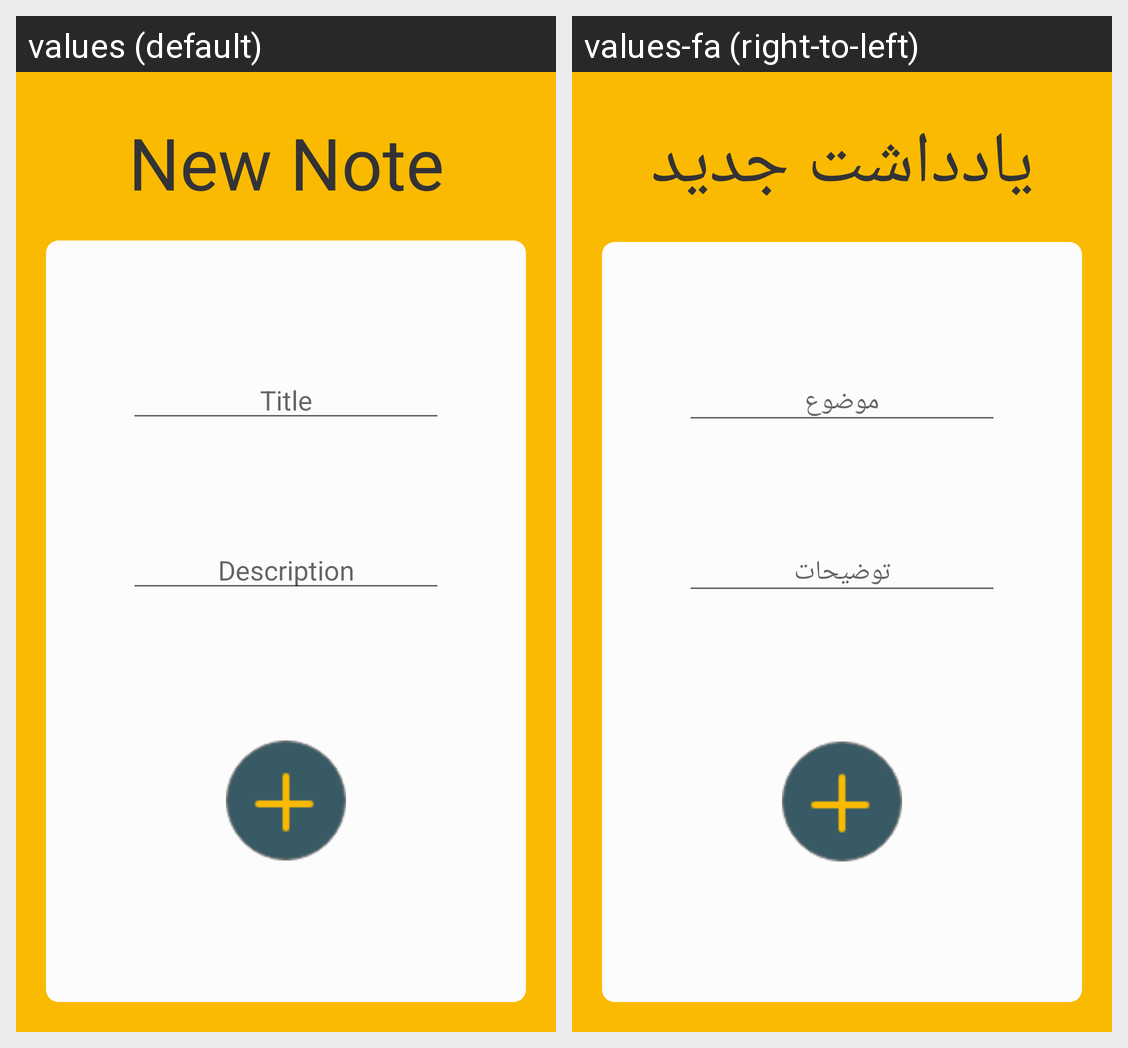

The same Android screen rendered under two of its app's locales, left to right. List the strings drawn on it with the default value and each locale's translation.
Android screen res/layout/fragment_adding_new_note.xml rendered under 2 locales, left to right: values (default), values-fa (right-to-left). Device: Nexus 5 (rendered at 1080×1920; each locale shown at half size, 540×960, under a caption strip naming it); theme AppTheme.
Strings drawn on this screen, with the default value and each locale's value (text and hints the layout hard-codes, and strings that could not be matched under every locale, appear in the picture but are not listed):

addingnewnoteText
  values: New Note
  values-fa: یادداشت جدید

title
  values: Title
  values-fa: موضوع

description
  values: Description
  values-fa: توضیحات
